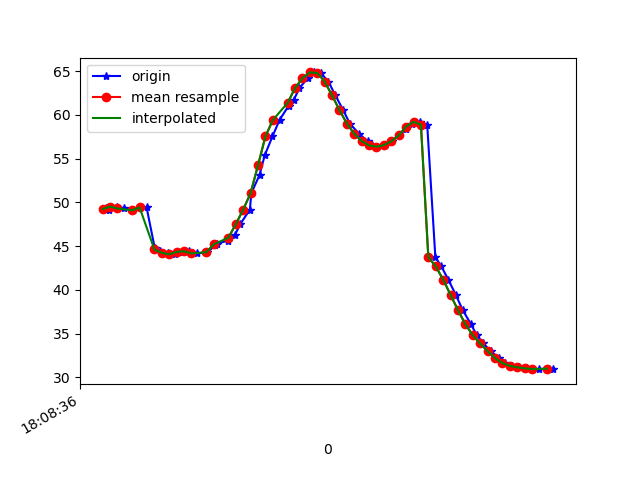

The data file committed next to this chart (first rows):
1617818916788, 514560354375219, 49.376415, 28.469719, -10.730236
1617818916798, 514560373605989, 49.09, 28, -10.27
1617818916819, 514560392836759, 49.53, 28.64, -9.757
1617818916839, 514560412067529, 49.3, 28.74, -10.18
1617818916863, 514560431298299, 49.1, 28.8, -9.653
1617818916880, 514560450529069, 49.46, 29.7, -8.956
1617818916899, 514560469759839, 49.42, 29.91, -9.442
1617818916921, 514560488990609, 44.78, 30.85, -10.72
1617818916936, 514560508221379, 44.45, 29.81, -8.099
1617818916956, 514560527452149, 44.23, 29.58, -8.596
1617818916975, 514560546682919, 44.06, 29.44, -8.318
1617818916997, 514560565913689, 44.34, 29.89, -7.28
1617818917014, 514560585144459, 44.41, 30.28, -7.859
1617818917036, 514560604375229, 44.16, 30.16, -8.015
1617818917063, 514560623605999, 44.3, 30.55, -7.591
1617818917085, 514560642836769, 45.08, 32.01, -7.289
1617818917088, 514560662067539, 45.29, 32.48, -8.325
1617818917120, 514560681298309, 45.62, 32.6, -9.242
1617818917138, 514560700529079, 46.31, 32.94, -10.45
1617818917152, 514560719759849, 47.51, 33.6, -12.64
1617818917178, 514560738990619, 49.18, 33.89, -15.68
1617818917182, 514560758221389, 51.06, 33.33, -19.42
1617818917204, 514560777452159, 53.13, 32.15, -23.7
1617818917218, 514560796682929, 55.38, 30.47, -28.42
1617818917239, 514560815913699, 57.55, 28.24, -33.25
1617818917258, 514560835144469, 59.42, 25.49, -37.98
1617818917283, 514560854375239, 61.08, 22.59, -42.61
1617818917296, 514560873606009, 61.69, 20.19, -51.7
1617818917312, 514560892836779, 63.08, 17.03, -51.58
1617818917334, 514560912067549, 64.21, 14.27, -55.63
1617818917351, 514560931298319, 64.87, 11.61, -59.18
1617818917369, 514560950529089, 64.82, 9.038, -63.1
1617818917390, 514560969759859, 63.83, 6.527, -67.46
1617818917409, 514560988990629, 62.24, 4.207, -71.54
1617818917430, 514561008221399, 60.56, 2.38, -75.07
1617818917448, 514561027452169, 59.02, 1.101, -77.89
1617818917473, 514561046682939, 57.84, 0.5441, -79.9
1617818917496, 514561065913709, 57.02, 0.7362, -80.95
1617818917509, 514561085144479, 56.52, 1.605, -81
1617818917521, 514561104375249, 56.37, 3.09, -80.16
1617818917542, 514561123606019, 56.55, 5.118, -78.59
1617818917561, 514561142836789, 56.99, 7.649, -76.32
1617818917580, 514561162067559, 57.66, 10.68, -73.29
1617818917600, 514561181298329, 58.41, 14.08, -69.32
1617818917617, 514561200529099, 58.95, 17.51, -64.4
1617818917638, 514561219759869, 59.21, 20.78, -59.02
1617818917657, 514561238990639, 58.89, 23.54, -53.41
1617818917679, 514561258221409, 43.73, 23.9, -43.15
1617818917695, 514561277452179, 42.68, 27.8, -41.99
1617818917714, 514561296682949, 41.17, 29.3, -36.18
1617818917734, 514561315913719, 39.43, 29.96, -30.56
1617818917753, 514561335144489, 37.68, 30.14, -25.58
1617818917775, 514561354375259, 36.07, 30.52, -21.39
1617818917791, 514561373606029, 34.8, 31.34, -17.95
1617818917809, 514561392836799, 33.86, 32.23, -15.13
1617818917828, 514561412067569, 32.99, 32.59, -12.91
1617818917851, 514561431298339, 32.2, 32.58, -11.28
1617818917866, 514561450529109, 31.61, 32.57, -10.2
1617818917885, 514561469759879, 31.3, 32.73, -9.591
1617818917904, 514561488990649, 31.13, 32.8, -9.279
1617818917924, 514561508221419, 31.02, 32.71, -9.171
... 4 more rows
